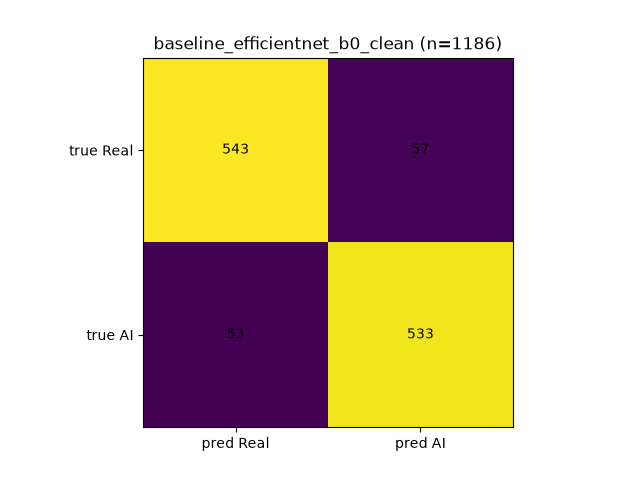

The table this chart was drawn from, first rows:
, pred_real, pred_ai
true_real, 543, 57
true_ai, 53, 533
